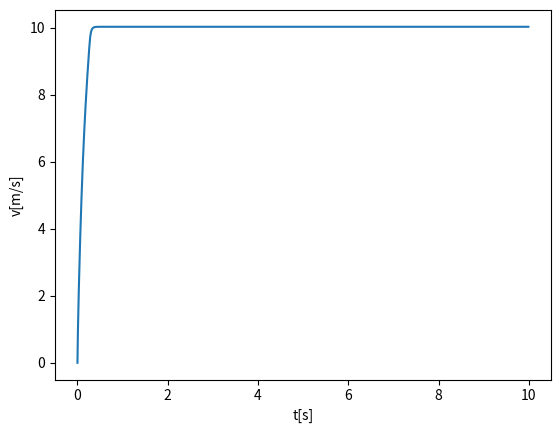

Python code for this plot:
import numpy as np
import matplotlib.pyplot as plt

alfa = (10 / 360) * 2 * np.pi
beta = (30 / 360) * 2 * np.pi
b = 0.71
g = 9.8
m = 0.5
R_engine = 5
u_max = 60
u_min = -60
dt = 0.01
V_desired = 25 # m/s

road_slope = 0.05


def u(e, e_sum):
    u_desired = 0.5 * e + 0.1 * e_sum
    if u_desired < u_min:
        return u_min
    if u_desired > u_max:
        return u_max

    return u_desired



def model(u_curr, v_prev, is_backwards = False): # returns v_curr
    # ma = Fc - Fz - Fop

    # Fc = (u[-1] * u[-1]) / (R * v[-1]) # handle v == 0
    # Fz = np.sin(alfa) * m * g
    # Fop = A * v[-1] * v[-1] # Fd = 0.5 ρ v^2 A Cd
    # a = (v[-1] - v[-2])/dt

    # m * (v[-1] - v[-2])/dt = (u[-1] * u[-1]) / (R * v[-1]) - np.sin(alfa) * m * g - A * v[-1] * v[-1] # * v[-1]
    # m * v[-1] * (v[-1] - v[-2])/dt + np.sin(alfa) * v[-1] * m * g + A * v[-1] * v[-1] * v[-1] = (u[-1] * u[-1]) / R
    
    # m * v_curr * (v_curr - v_prev) / dt + np.sin(alfa) * v_curr * m * g + A * v_curr * v_curr * v_curr = (u_curr * u_curr) / R
    # m * v_curr * (v_curr - v_prev) / dt + np.sin(alfa) * v_curr * m * g + A * v_curr * v_curr * v_curr - (u_curr * u_curr) / R = 0
    # m * v_curr * v_curr / dt - m * v_curr * v_prev / dt + np.sin(alfa) * v_curr * m * g + A * v_curr * v_curr * v_curr - (u_curr * u_curr) / R = 0

    # below add advanced formula for Fop
    # A * v_curr * v_curr * v_curr + m * v_curr * v_curr / dt + v_curr(-(m * v_prev) / dt + np.sin(alfa) * m * g) - (u_curr * u_curr) / R = 0
    
    # print([A, m/dt, -(m * v_prev)/ dt + np.sin(alfa) * m * g, - (u_curr * u_curr) / R_engine])
    output_roots = np.roots([b, m/dt, -(m * v_prev)/ dt + np.sin(np.arctan(road_slope)) * m * g, - (u_curr * u_curr) / R_engine])
    # print(u_curr)

    for root in output_roots:
        if root >= 0 and not is_backwards:
            return root
        if root <= 0 and is_backwards:
            return root


def calculate(u_arr, v_arr, e_sum):
    v_prev = v_arr[-1] 
    e = V_desired - v_prev 
    e_sum += e
    u_curr = u(e, e_sum) 
    v_curr = model(u_curr, v_prev)
    # print(e, u_curr, v_curr)
    v_arr = np.append(v_arr, v_curr)
    u_arr = np.append(u_arr, u_curr)
    return u_arr, v_arr, e_sum


def run():
    e_sum = 0
    u_arr = np.array([0]) # V
    v_arr = np.array([0]) # m/s
    t_arr = np.arange(0, 10, dt)
    for t in range(t_arr.shape[0] - 1):
        u_arr, v_arr, e_sum = calculate(u_arr, v_arr, e_sum)

    plt.plot(t_arr, v_arr)
    plt.xlabel('t[s]')  
    plt.ylabel('v[m/s]')  
        
    plt.title('')  
        
    plt.show()  

run()
